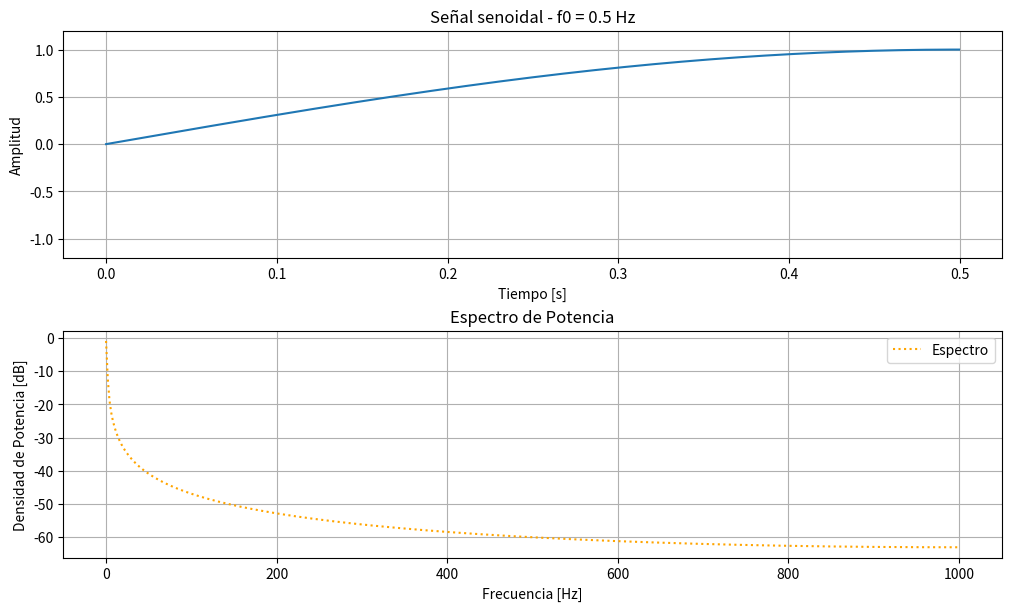
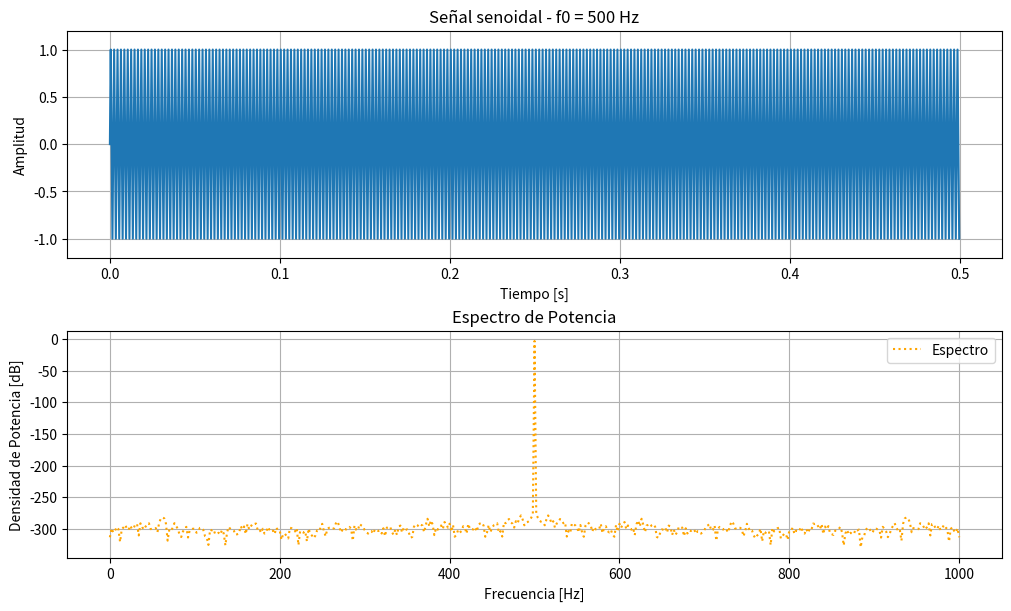
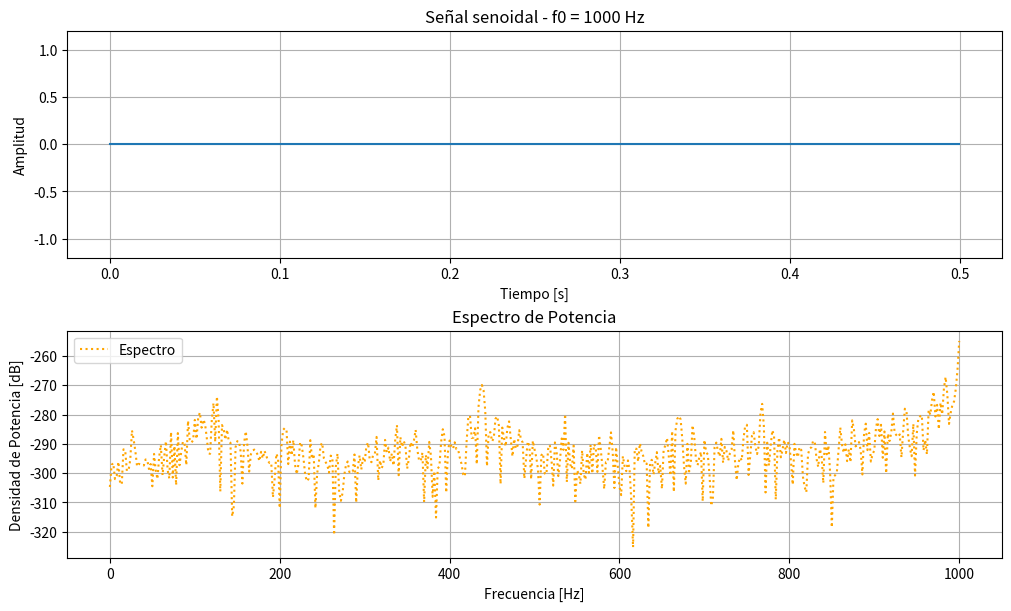

These charts were generated, in order, by the following Python code:
#!/usr/bin/env python3
# -*- coding: utf-8 -*-
"""
Created on Wed Mar 26 20:34:02 2025

[redacted]
"""

#!/usr/bin/env python3
# -*- coding: utf-8 -*-
"""
Created on Wed Mar 26 20:19:37 2025

[redacted]
"""

import numpy as np
import matplotlib.pyplot as plt

# Cerrar figuras anteriores
plt.close('all')

# Parámetros generales
f0_vec = [0.5, 500, 1000]  # 3 frecuencias distintas
fs = 2000                # frecuencia de muestreo (Hz)
N = 1000                 # número de muestras
ts = 1/fs
df = fs/N
tt = np.linspace(0, (N-1)*ts, N)
ff = np.linspace(0, (N-1)*df, N)
bfrec = ff <= fs/2

# Loop sobre cada frecuencia
for i, f0 in enumerate(f0_vec):
    xx = np.sin(2 * np.pi * f0 * tt)
    ft_xx = 1/N * np.fft.fft(xx)

    fig, axs = plt.subplots(2, 1, figsize=(10, 6), constrained_layout=True)

    # Señal en el tiempo
    axs[0].plot(tt, xx)
    axs[0].set_title(f'Señal senoidal - f0 = {f0} Hz')
    axs[0].set_xlabel('Tiempo [s]')
    axs[0].set_ylabel('Amplitud')
    axs[0].set_ylim([-1.2, 1.2])  # rango fijo del eje Y
    axs[0].grid(True)

    # Espectro
    axs[1].plot(ff[bfrec], 10 * np.log10(2 * np.abs(ft_xx[bfrec])**2),
                color='orange', linestyle='dotted', label='Espectro')
    axs[1].set_xlabel('Frecuencia [Hz]')
    axs[1].set_ylabel('Densidad de Potencia [dB]')
    axs[1].set_title('Espectro de Potencia')
    axs[1].grid(True)
    axs[1].legend()

    plt.show()
